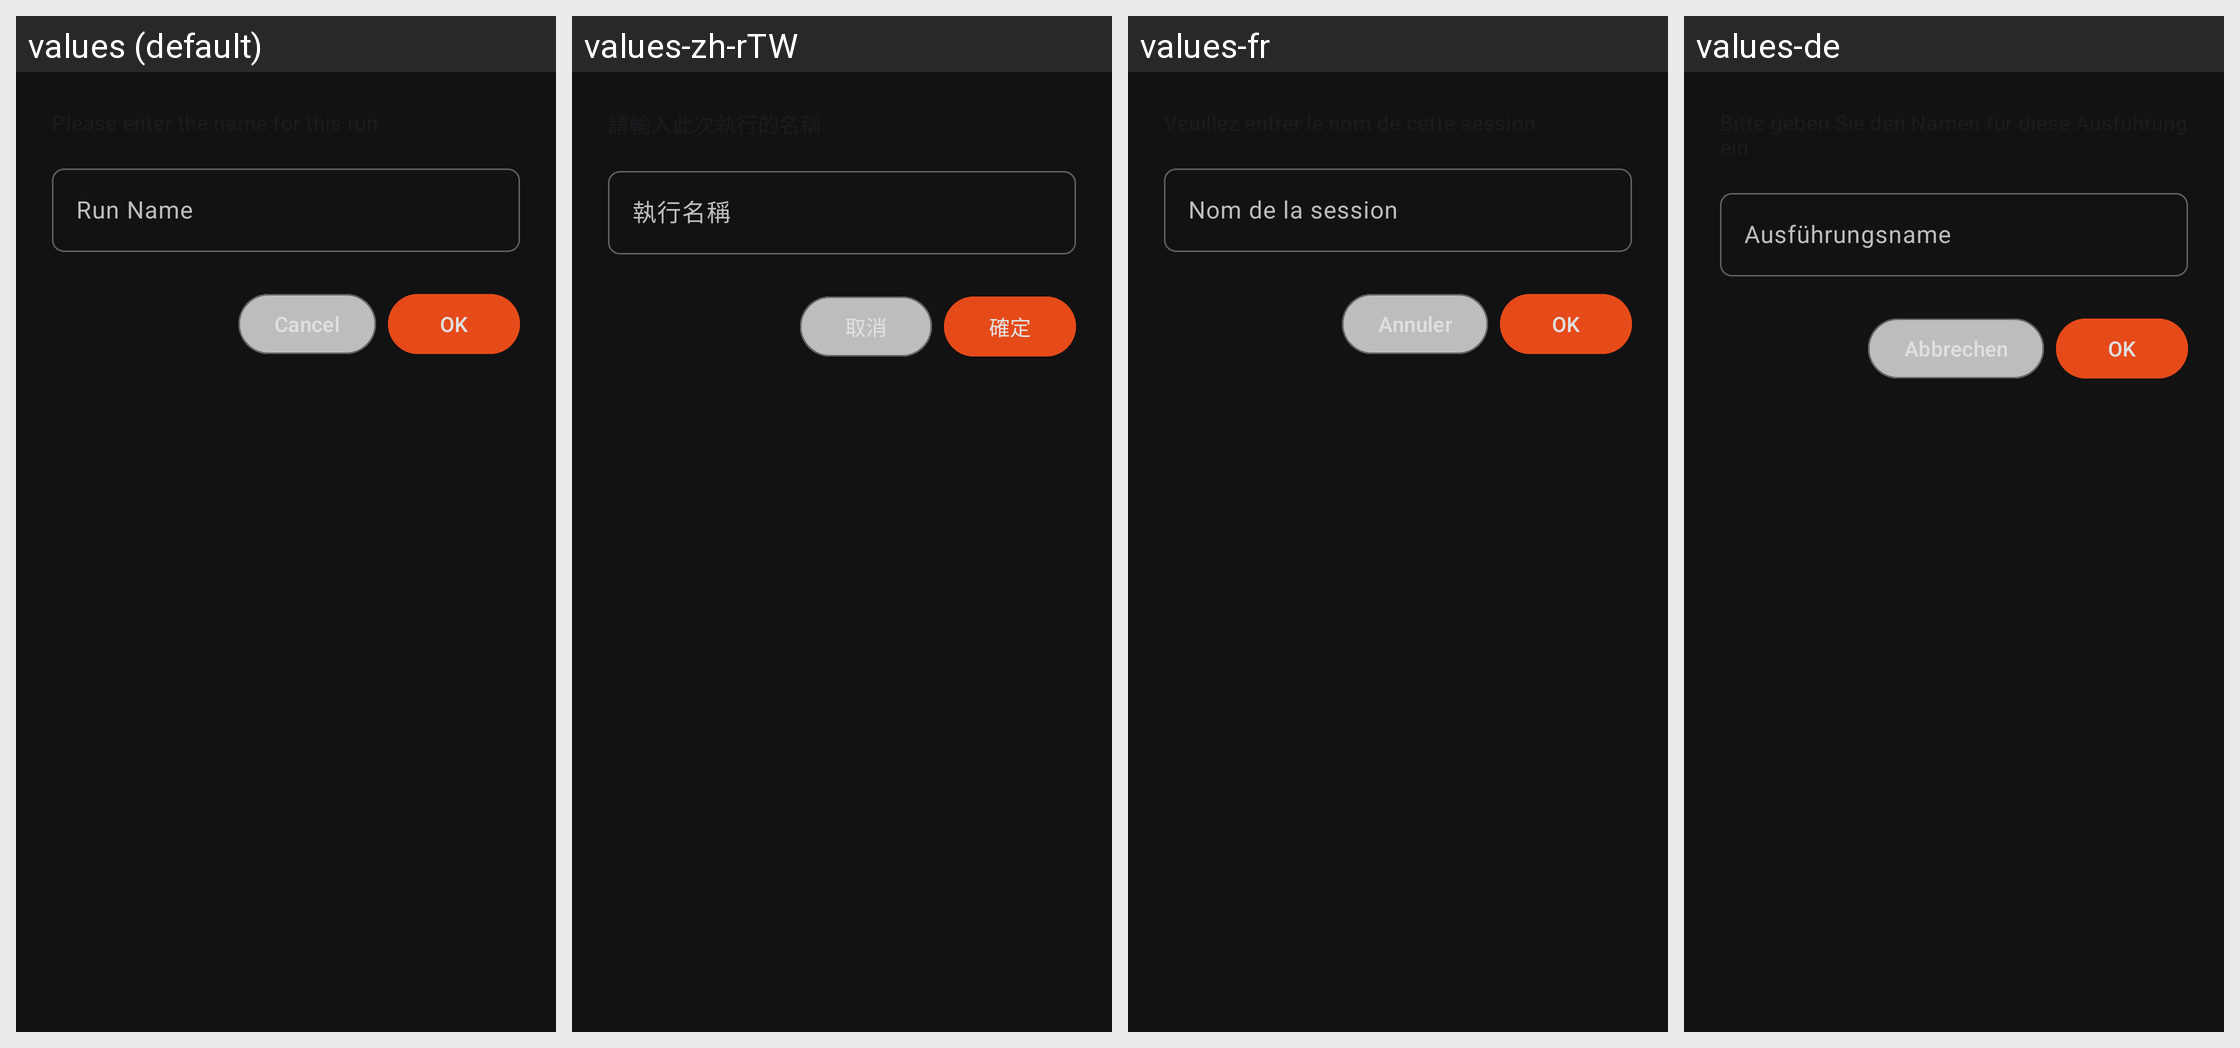

For this localized Android screen grid, give each drawn string resource with its value in every locale shown.
Android screen res/layout/dialog_run_name.xml rendered under 4 locales, left to right: values (default), values-zh-rTW, values-fr, values-de. Device: Nexus 5 (rendered at 1080×1920; each locale shown at half size, 540×960, under a caption strip naming it); theme AppTheme.
Other locales in the repository, not shown: values-es, values-it, values-pt.
Strings drawn on this screen, with the default value and each locale's value (text and hints the layout hard-codes, and strings that could not be matched under every locale, appear in the picture but are not listed):

title_run_name
  values: Run Name
  values-zh-rTW: 執行名稱
  values-fr: Nom de la session
  values-de: Ausführungsname

btn_cancel
  values: Cancel
  values-zh-rTW: 取消
  values-fr: Annuler
  values-de: Abbrechen

btn_ok
  values: OK
  values-zh-rTW: 確定
  values-fr: OK
  values-de: OK
